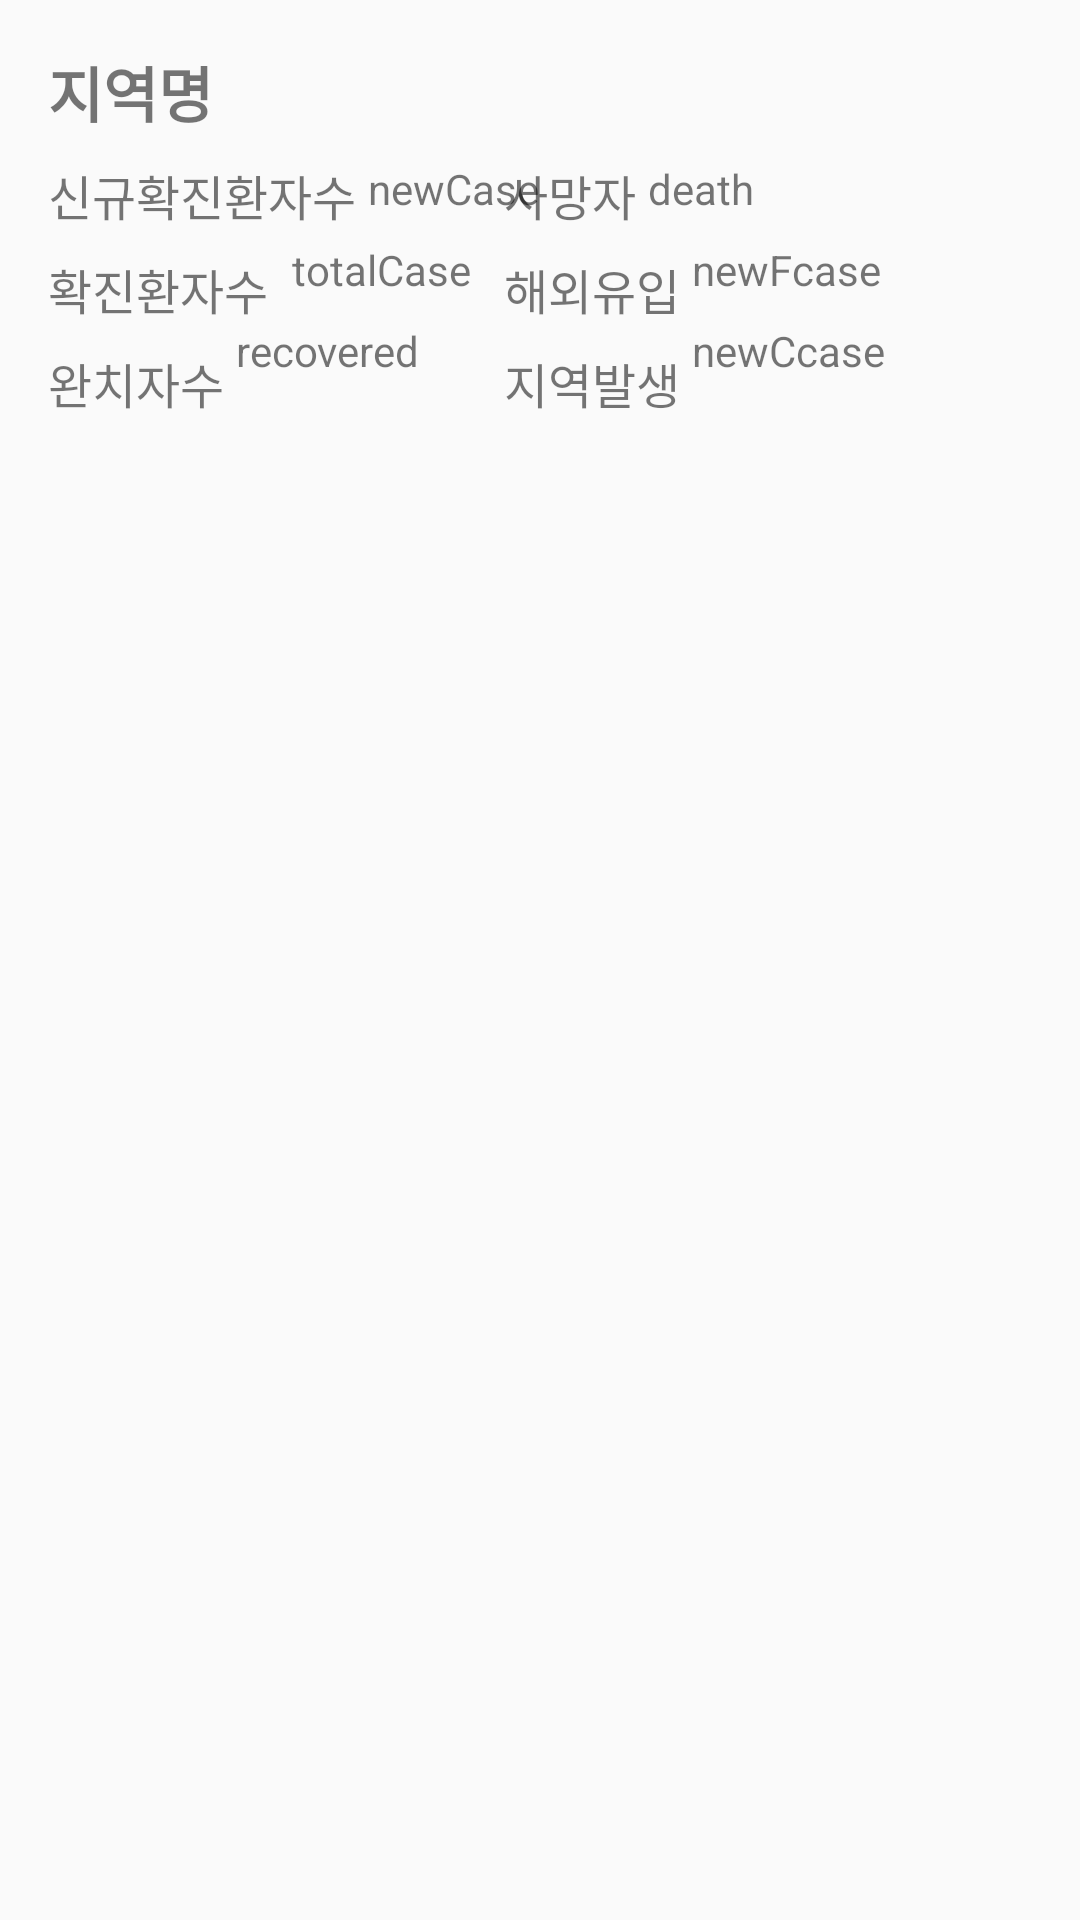

The Android layout XML behind this screen, and the referenced resources:
<!-- AndroidManifest.xml: application theme AppTheme.NoActionBar -->
<!-- res/layout/local_recycler_item.xml -->
<?xml version="1.0" encoding="utf-8"?>
<androidx.constraintlayout.widget.ConstraintLayout
    xmlns:android="http://schemas.android.com/apk/res/android"
    xmlns:app="http://schemas.android.com/apk/res-auto"
    xmlns:tools="http://schemas.android.com/tools"
    android:layout_width="match_parent"
    android:layout_height="wrap_content"
    android:paddingBottom="16dp">

    <TextView
        android:id="@+id/countryName"
        android:layout_width="wrap_content"
        android:layout_height="wrap_content"
        android:layout_marginStart="16dp"
        android:layout_marginTop="16dp"
        android:textSize="20sp"
        android:textStyle="bold"
        android:text="지역명"
        app:layout_constraintStart_toStartOf="parent"
        app:layout_constraintTop_toTopOf="parent" />

    <TextView
        android:id="@+id/newCase"
        android:layout_width="wrap_content"
        android:layout_height="wrap_content"
        android:layout_marginStart="16dp"
        android:layout_marginTop="8dp"
        android:text="신규확진환자수"
        android:textSize="16sp"
        app:layout_constraintStart_toStartOf="parent"
        app:layout_constraintTop_toBottomOf="@+id/countryName" />

    <TextView
        android:id="@+id/newCasenewCase"
        android:layout_width="wrap_content"
        android:layout_height="wrap_content"
        android:layout_marginStart="4dp"
        android:layout_marginTop="8dp"
        android:text="newCase"
        app:layout_constraintStart_toEndOf="@+id/newCase"
        app:layout_constraintTop_toBottomOf="@+id/countryName" />


    <TextView
        android:id="@+id/totalCasetotalCase"
        android:layout_width="wrap_content"
        android:layout_height="wrap_content"
        android:layout_marginStart="8dp"
        android:layout_marginTop="8dp"
        android:text="totalCase"
        app:layout_constraintStart_toEndOf="@+id/totalCase"
        app:layout_constraintTop_toBottomOf="@+id/newCasenewCase" />

    <TextView
        android:id="@+id/recoveredrecovered"
        android:layout_width="wrap_content"
        android:layout_height="wrap_content"
        android:layout_marginStart="4dp"
        android:layout_marginTop="8dp"
        android:text="recovered"
        app:layout_constraintStart_toEndOf="@+id/recovered"
        app:layout_constraintTop_toBottomOf="@+id/totalCasetotalCase" />

    <TextView
        android:id="@+id/deathdeath"
        android:layout_width="wrap_content"
        android:layout_height="wrap_content"
        android:layout_marginStart="4dp"
        android:layout_marginTop="8dp"
        android:text="death"
        app:layout_constraintStart_toEndOf="@+id/death"
        app:layout_constraintTop_toBottomOf="@+id/countryName" />

    <TextView
        android:id="@+id/newFcasenewFcase"
        android:layout_width="wrap_content"
        android:layout_height="wrap_content"
        android:layout_marginStart="4dp"
        android:layout_marginTop="8dp"
        android:text="newFcase"
        app:layout_constraintStart_toEndOf="@+id/newFcase"
        app:layout_constraintTop_toBottomOf="@+id/deathdeath" />

    <TextView
        android:id="@+id/newCcasenewCcase"
        android:layout_width="wrap_content"
        android:layout_height="wrap_content"
        android:layout_marginStart="4dp"
        android:layout_marginTop="8dp"
        android:text="newCcase"
        app:layout_constraintStart_toEndOf="@+id/newCcase"
        app:layout_constraintTop_toBottomOf="@+id/newFcasenewFcase" />

    <TextView
        android:id="@+id/totalCase"
        android:layout_width="wrap_content"
        android:layout_height="wrap_content"
        android:layout_marginStart="16dp"
        android:layout_marginTop="8dp"
        android:text="확진환자수"
        android:textSize="16sp"
        app:layout_constraintStart_toStartOf="parent"
        app:layout_constraintTop_toBottomOf="@+id/newCase" />

    <TextView
        android:id="@+id/recovered"
        android:layout_width="wrap_content"
        android:layout_height="wrap_content"
        android:layout_marginStart="16dp"
        android:layout_marginTop="8dp"
        android:text="완치자수"
        android:textSize="16sp"
        app:layout_constraintStart_toStartOf="parent"
        app:layout_constraintTop_toBottomOf="@+id/totalCase" />

    <TextView
        android:id="@+id/death"
        android:layout_width="wrap_content"
        android:layout_height="wrap_content"
        android:layout_marginTop="8dp"
        android:layout_marginEnd="148dp"
        android:text="사망자"
        android:textSize="16sp"
        app:layout_constraintEnd_toEndOf="parent"
        app:layout_constraintTop_toBottomOf="@+id/countryName" />

    <TextView
        android:id="@+id/newFcase"
        android:layout_width="wrap_content"
        android:layout_height="wrap_content"
        android:layout_marginTop="8dp"
        android:text="해외유입"
        android:textSize="16sp"
        app:layout_constraintStart_toStartOf="@+id/death"
        app:layout_constraintTop_toBottomOf="@+id/death" />

    <TextView
        android:id="@+id/newCcase"
        android:layout_width="wrap_content"
        android:layout_height="wrap_content"
        android:layout_marginTop="8dp"
        android:text="지역발생"
        android:textSize="16sp"
        app:layout_constraintStart_toStartOf="@+id/newFcase"
        app:layout_constraintTop_toBottomOf="@+id/newFcase" />
</androidx.constraintlayout.widget.ConstraintLayout>
<!-- resources referenced by this layout -->
<resources>
  <style name="AppTheme.NoActionBar">
          <item name="windowActionBar">false</item>
          <item name="windowNoTitle">true</item>
          <item name="android:statusBarColor">@android:color/transparent</item>
          <item name="android:windowLightStatusBar">true</item>
      </style>
</resources>
